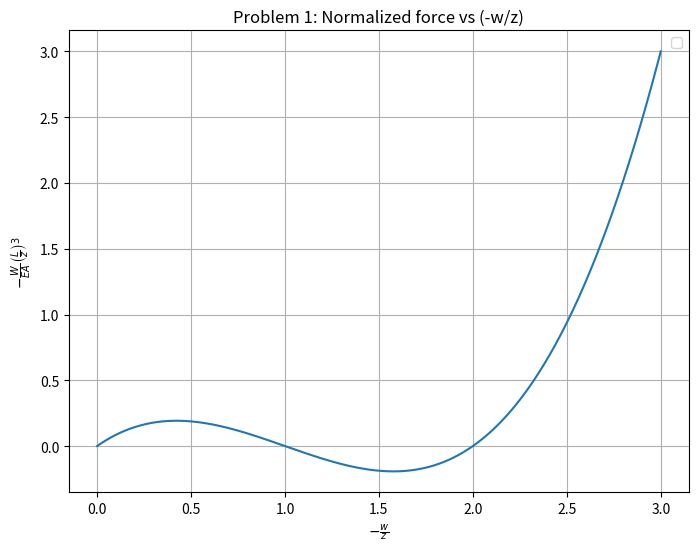

Python code for this plot:
import numpy as np
import matplotlib.pyplot as plt


x = np.linspace(0, 3, 500)
y = x - (3/2) * x**2 + 0.5 * x**3

# Plot
plt.figure(figsize=(8,6))
plt.plot(x, y)
plt.xlabel(r'$-\frac{w}{z}$')
plt.ylabel(r'$-\frac{W}{EA}\left(\frac{L}{z}\right)^3$')
plt.title('Problem 1: Normalized force vs (-w/z)')
plt.legend()
plt.grid(True)
plt.show()
